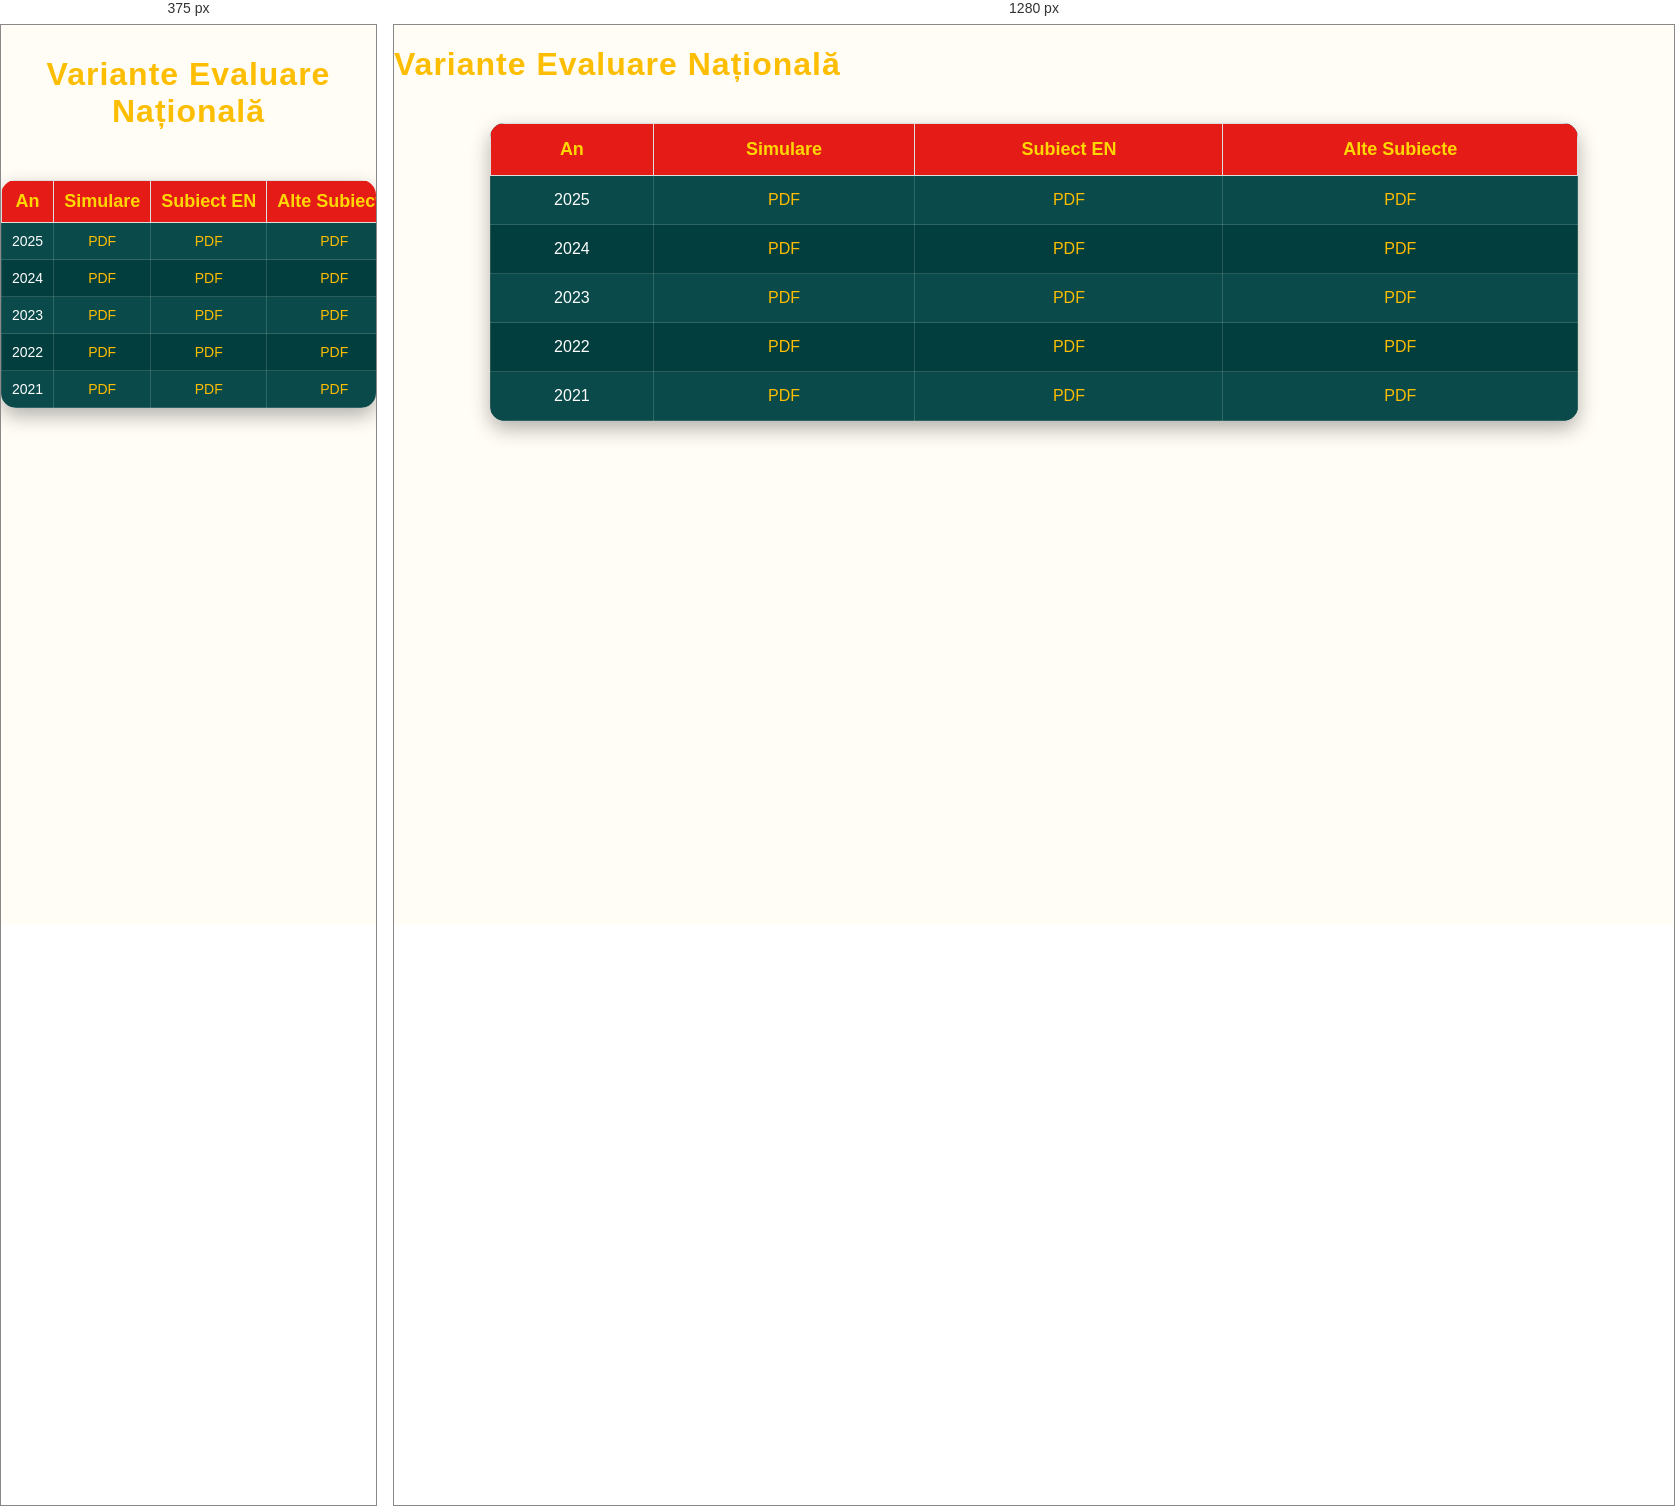
Rendered at 375 px and 1280 px, left to right.

<!-- file: Variante EN.html -->
<!DOCTYPE html>
<html lang="ro">
<head>
    <meta charset="UTF-8">
    <title>Variante EN</title>
    <link rel="stylesheet" href="style.css">
    <meta name="viewport" content="width=device-width, initial-scale=1.0">
</head>
<body>

<h1>Variante Evaluare Națională</h1>

<table>

    <tr>
        <th>An</th>
        <th>Simulare</th>
        <th>Subiect EN</th>
        <th>Alte Subiecte</th>
    </tr>

    <tr>
        <td>2025</td>
        <td><a href="#">PDF</a></td>
        <td><a href="#">PDF</a></td>
        <td><a href="#">PDF</a></td>
    </tr>

    <tr>
        <td>2024</td>
        <td><a href="#">PDF</a></td>
        <td><a href="#">PDF</a></td>
        <td><a href="#">PDF</a></td>
    </tr>

    <tr>
        <td>2023</td>
        <td><a href="#">PDF</a></td>
        <td><a href="#">PDF</a></td>
        <td><a href="#">PDF</a></td>
    </tr>

    <tr>
        <td>2022</td>
        <td><a href="#">PDF</a></td>
        <td><a href="#">PDF</a></td>
        <td><a href="#">PDF</a></td>
    </tr>

    <tr>
        <td>2021</td>
        <td><a href="#">PDF</a></td>
        <td><a href="#">PDF</a></td>
        <td><a href="#">PDF</a></td>
    </tr>

</table>

</body>
</html>


/* @media block from style.css */
@media (max-width:768px){

    nav{
        display:none !important;
    }

    .mobile-nav{
        display:block;
    }

@media{
.hero{

    width:92%;
    padding:40px 20px;
}

 .hero-logo{

    width:90%;
    max-width:460px;
}

 .hero h1{

    font-size:32px;
}

 .hero-text{

    font-size:18px;
}

 .cards{

    flex-direction:column;
    align-items:center;
}

 .card{

    width:90%;
}

 .search-container{

    width:100%;
    margin:15px 0;
}

 #searchInput{

    width:100%;
}

 table{

    width:100%;
    font-size:14px;
}

 
td,
th{

    padding:8px;
}

 .county-buttons{

    display:flex;
    flex-direction:column;
    align-items:center;
}

 .county-btn{

    width:90%;
    text-align:center;
}

 .contact-form{

    width:95%;
}

 .contact-form input,
.contact-form textarea{

    width:100%;
}

 .footer{

    padding:20px;
    font-size:14px;
}

 
}

/* ==========================
      TELEFOANE
========================== */

.menu-toggle{
    display:none;
}

.nav-top{
    display:flex;
    justify-content:space-between;
    align-items:center;
    width:100%;
}

@media (max-width:768px){

    /* GENERAL */

    body{
        font-size:16px;
    }

    h1{
        font-size:32px;
        text-align:center;
        padding:10px;
    }

    h2{
        font-size:24px;
    }

    img{
        max-width:100%;
        height:auto;
    }

    /* NAVBAR */


    .logo img{
        max-height:65px;
    }

 .menu-toggle{
    display:block;
    color:#FDBD01;
    font-size:34px;
    cursor:pointer;
    user-select:none;

    margin-left:none;
}


    /* SEARCH */

    .search-container{
        display:none;
        width:90%;
        margin:15px auto;
    }

    .search-container.active{
        display:block;
    }

    #searchInput{
        width:100%;
        box-sizing:border-box;
    }

    /* HERO */

    .hero{
        width:90%;
        margin:30px auto;
        padding:30px 20px;
    }

    .hero-logo{
        max-width:250px;
    }

    /* CARDURI */

    .cards{
        flex-direction:column;
        align-items:center;
    }

    .card{
        width:90%;
        margin-bottom:20px;
    }

    /* PAGINI CU CARDURI */

    .resource-card{
        width:90%;
        margin:auto;
    }

    /* BUTOANE JUDEȚE */

    .county-buttons{
        display:flex;
        flex-direction:column;
        gap:12px;
    }

    .county-btn{
        width:100%;
        text-align:center;
    }

    /* TABELE */

    table{
        display:block;
        overflow-x:auto;
        width:100%;
        white-space:nowrap;
        font-size:14px;
    }

    td,
    th{
        padding:10px;
    }

    /* FORMULAR */

    .contact-form{
        width:100%;
        margin:auto;
    }

    .contact-form input,
    .contact-form textarea{
        width:100%;
        box-sizing:border-box;
    }

    /* FOOTER */

    .footer{
        padding:20px;
        font-size:14px;
    }

 /* =========================
   NAVBAR MOBILE
========================= */

.mobile-nav{
    display:none;
    background:#1C1C1C;
    width:100%;
}

.mobile-top{
    display:flex;
    justify-content:space-between;
    align-items:center;
    padding:10px 15px;
}

.mobile-nav .logo img{
    max-height:55px;
}

.mobile-toggle{
    font-size:34px;
    color:#FDBD01;
    cursor:pointer;
    user-select:none;
}

/* meniul ascuns */
.mobile-menu{
    display:none;
    flex-direction:column;
    background:#1C1C1C;
}

.mobile-menu a{
    padding:15px;
    color:white;
    text-decoration:none;
    border-top:1px solid #333;
}

/* deschis */
.mobile-menu.active{
    display:flex;
}


}